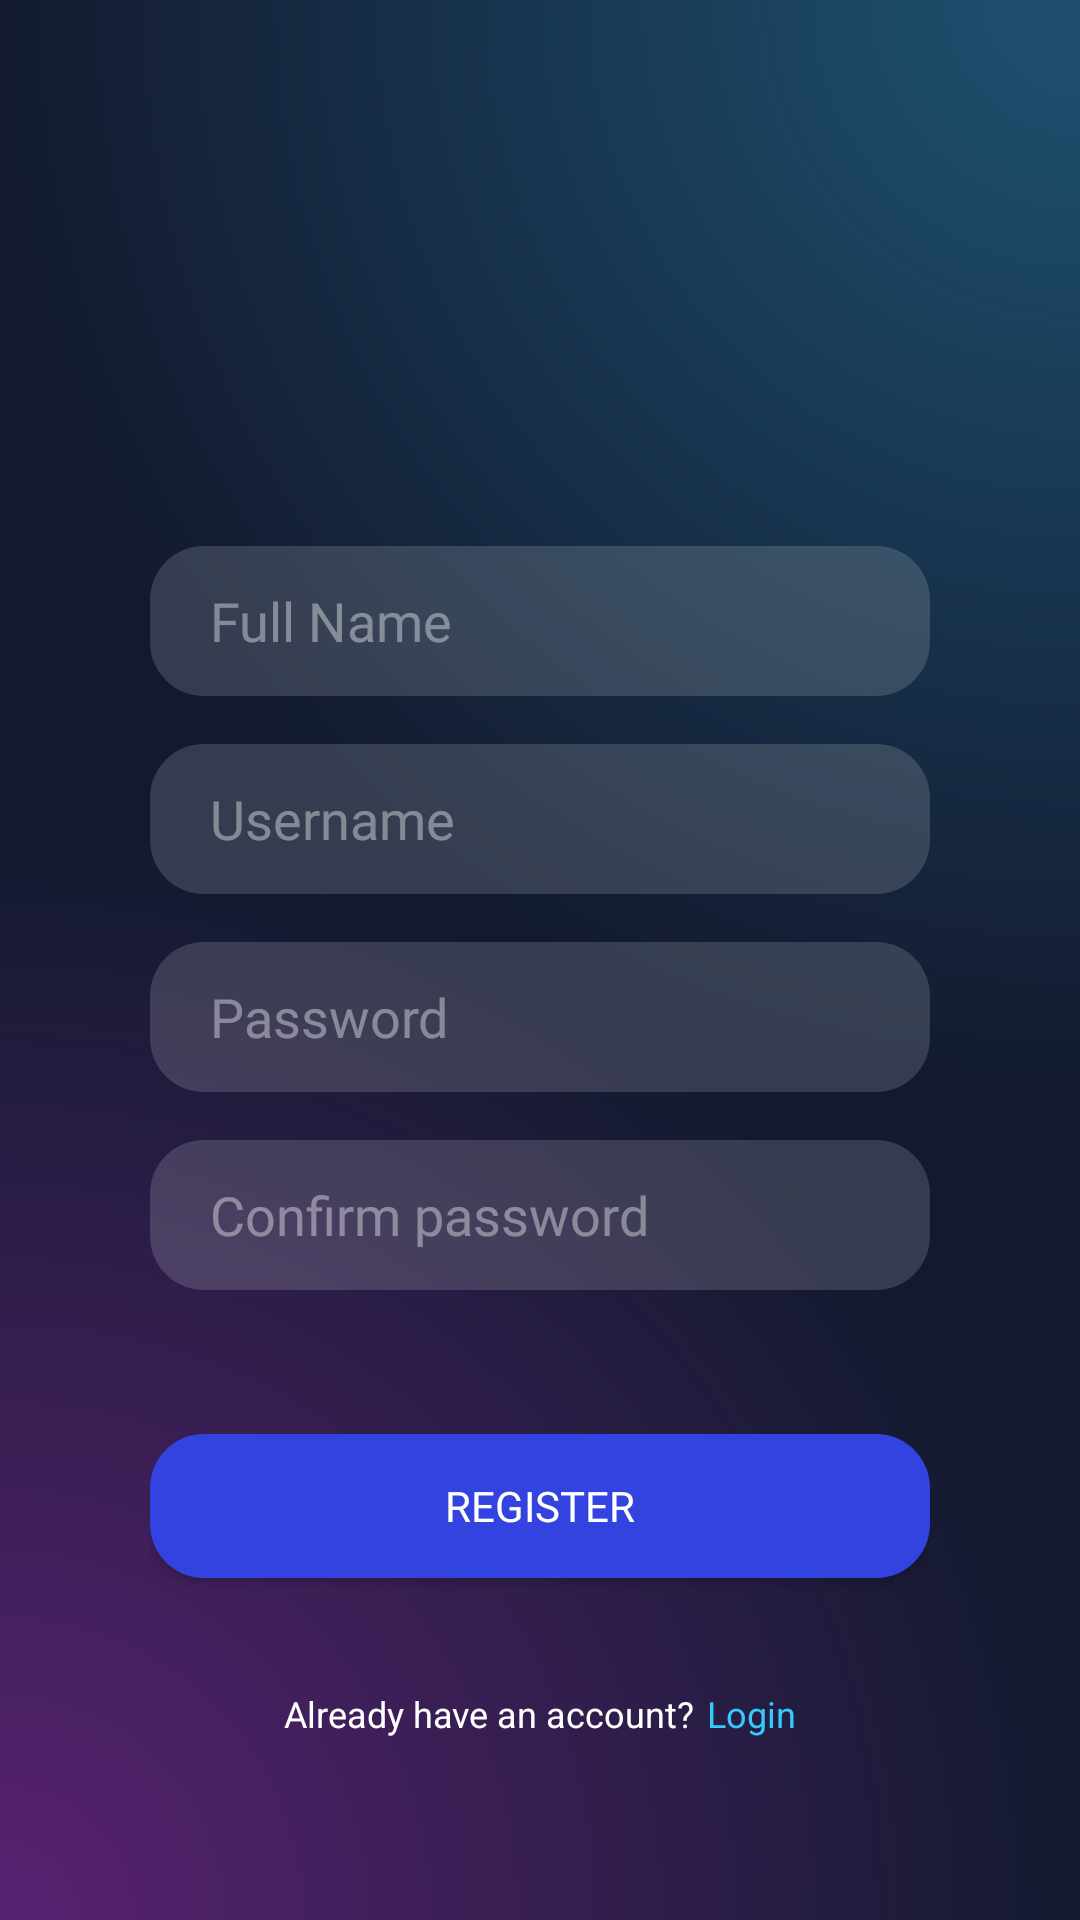

Reconstruct the res/layout file that produces this screen, plus the resources it refers to.
<!-- AndroidManifest.xml: activity theme splash_screen -->
<!-- res/layout/activity_register.xml -->
<?xml version="1.0" encoding="utf-8"?>
<androidx.constraintlayout.widget.ConstraintLayout xmlns:android="http://schemas.android.com/apk/res/android"
    xmlns:app="http://schemas.android.com/apk/res-auto"
    xmlns:tools="http://schemas.android.com/tools"
    android:layout_width="match_parent"
    android:layout_height="match_parent"
    android:background="@drawable/threadifybackground"
    android:padding="50dp"
    tools:context=".RegisterActivity">

    <EditText
        android:id="@+id/fullnameRegisterFld"
        android:layout_width="match_parent"
        android:layout_height="50dp"
        android:layout_marginTop="132dp"
        android:background="@drawable/input_style"
        android:ems="10"
        android:fontFamily="@font/poppins"
        android:hint="Full Name"
        android:inputType="textPersonName"
        android:maxLength="30"
        android:paddingHorizontal="20dp"
        android:textColor="@color/white"
        android:textColorHint="@color/hinttxtcolor"
        app:layout_constraintEnd_toEndOf="parent"
        app:layout_constraintHorizontal_bias="0.505"
        app:layout_constraintStart_toStartOf="parent"
        app:layout_constraintTop_toTopOf="parent" />

    <EditText
        android:id="@+id/usernameRegisterFld"
        android:layout_width="match_parent"
        android:layout_height="50dp"
        android:layout_marginTop="16dp"
        android:background="@drawable/input_style"
        android:ems="10"
        android:fontFamily="@font/poppins"
        android:hint="Username"
        android:inputType="textPersonName"
        android:maxLength="16"
        android:paddingHorizontal="20dp"
        android:textColor="@color/white"
        android:textColorHint="@color/hinttxtcolor"
        app:layout_constraintEnd_toEndOf="parent"
        app:layout_constraintHorizontal_bias="0.505"
        app:layout_constraintStart_toStartOf="parent"
        app:layout_constraintTop_toBottomOf="@+id/fullnameRegisterFld" />

    <EditText
        android:id="@+id/passwordRegisterFld"
        android:layout_width="match_parent"
        android:layout_height="50dp"
        android:layout_marginTop="16dp"
        android:background="@drawable/input_style"
        android:ems="10"
        android:fontFamily="@font/poppins"
        android:hint="Password"
        android:inputType="textPassword"
        android:maxLength="16"
        android:paddingHorizontal="20dp"
        android:textColor="@color/white"
        android:textColorHint="@color/hinttxtcolor"
        app:layout_constraintEnd_toEndOf="parent"
        app:layout_constraintHorizontal_bias="0.497"
        app:layout_constraintStart_toStartOf="parent"
        app:layout_constraintTop_toBottomOf="@+id/usernameRegisterFld" />

    <EditText
        android:id="@+id/confirmpasswordRegisterFld"
        android:layout_width="match_parent"
        android:layout_height="50dp"
        android:layout_marginTop="16dp"
        android:background="@drawable/input_style"
        android:ems="10"
        android:fontFamily="@font/poppins"
        android:hint="Confirm password"
        android:inputType="textPassword"
        android:maxLength="16"
        android:paddingHorizontal="20dp"
        android:textColor="@color/white"
        android:textColorHint="@color/hinttxtcolor"
        app:layout_constraintEnd_toEndOf="parent"
        app:layout_constraintHorizontal_bias="0.497"
        app:layout_constraintStart_toStartOf="parent"
        app:layout_constraintTop_toBottomOf="@+id/passwordRegisterFld" />

    <Button
        android:id="@+id/registerBtn"
        android:layout_width="match_parent"
        android:layout_height="wrap_content"
        android:layout_marginTop="48dp"
        android:background="@drawable/btnstyle"
        android:clickable="true"
        android:fontFamily="@font/poppins_semibold"
        android:text="Register"
        android:textColor="@color/white"
        app:layout_constraintEnd_toEndOf="parent"
        app:layout_constraintHorizontal_bias="0.494"
        app:layout_constraintStart_toStartOf="parent"
        app:layout_constraintTop_toBottomOf="@+id/confirmpasswordRegisterFld" />

    <androidx.constraintlayout.widget.Guideline
        android:id="@+id/guideline"
        android:layout_width="wrap_content"
        android:layout_height="wrap_content"
        android:orientation="horizontal"
        app:layout_constraintGuide_percent="0.95" />

    <LinearLayout
        android:id="@+id/loginGroup"
        android:layout_width="wrap_content"
        android:layout_height="wrap_content"
        android:orientation="horizontal"
        app:layout_constraintTop_toBottomOf="@id/guideline"
        app:layout_constraintStart_toStartOf="parent"
        app:layout_constraintEnd_toEndOf="parent">

    <TextView
        android:id="@+id/loginBtn2"
        android:layout_width="wrap_content"
        android:layout_height="wrap_content"
        android:text="Already have an account?"
        android:textColor="@color/white"
        android:textSize="12dp" />

    <TextView
        android:id="@+id/loginBtn"
        android:layout_width="wrap_content"
        android:layout_height="wrap_content"
        android:layout_marginStart="4dp"
        android:clickable="true"
        android:text="Login"
        android:textColor="@color/link_color"
        android:textSize="12dp" />
</LinearLayout>


<androidx.constraintlayout.widget.Guideline
        android:id="@+id/guideline3"
        android:layout_width="wrap_content"
        android:layout_height="wrap_content"
        android:orientation="vertical"
        app:layout_constraintGuide_percent="0.1" />

    <androidx.constraintlayout.widget.Guideline
        android:id="@+id/guideline4"
        android:layout_width="wrap_content"
        android:layout_height="wrap_content"
        android:orientation="vertical"
        app:layout_constraintGuide_percent="0.30" />

    <androidx.constraintlayout.widget.Guideline
        android:id="@+id/guideline5"
        android:layout_width="wrap_content"
        android:layout_height="wrap_content"
        android:orientation="vertical"
        app:layout_constraintGuide_percent="0.50" />

    <androidx.constraintlayout.widget.Guideline
        android:id="@+id/guideline7"
        android:layout_width="wrap_content"
        android:layout_height="wrap_content"
        android:orientation="vertical"
        app:layout_constraintGuide_percent="0.70" />

    <androidx.constraintlayout.widget.Guideline
        android:id="@+id/guideline10"
        android:layout_width="wrap_content"
        android:layout_height="wrap_content"
        android:orientation="vertical"
        app:layout_constraintGuide_percent="0.90" />

</androidx.constraintlayout.widget.ConstraintLayout>
<!-- resources referenced by this layout -->
<resources>
  <color name="hinttxtcolor">#65FFFFFF</color>
  <color name="link_color">#34cafb</color>
  <color name="white">#FFFFFFFF</color>
  <!-- drawable btnstyle (drawable) -->
  <selector xmlns:android="http://schemas.android.com/apk/res/android">
  
      
      <item android:state_pressed="true">
          <shape android:shape="rectangle">
              <solid android:color="#8D98FA" /> 
              <corners android:radius="18dp" />
          </shape>
      </item>
  
      
      <item>
          <shape android:shape="rectangle">
              <solid android:color="@color/buttonColor" /> 
              <corners android:radius="18dp" />
          </shape>
      </item>
  
  </selector>
  <!-- drawable input_style (drawable) -->
  <?xml version="1.0" encoding="utf-8"?>
  <shape xmlns:android="http://schemas.android.com/apk/res/android"
      android:shape="rectangle">
      <solid android:color="#26FFFFFF"></solid>
      <corners android:radius="18dp"></corners>
  </shape>
  <!-- drawable threadifybackground: png bitmap (drawable, 150954 bytes) -->
  <style name="splash_screen" parent="Theme.AppCompat.Light.NoActionBar">
          <item name="android:windowFullscreen">true</item>
          <item name="android:windowNoTitle">true</item>
      </style>
  <color name="buttonColor">#3243e0</color>
</resources>
